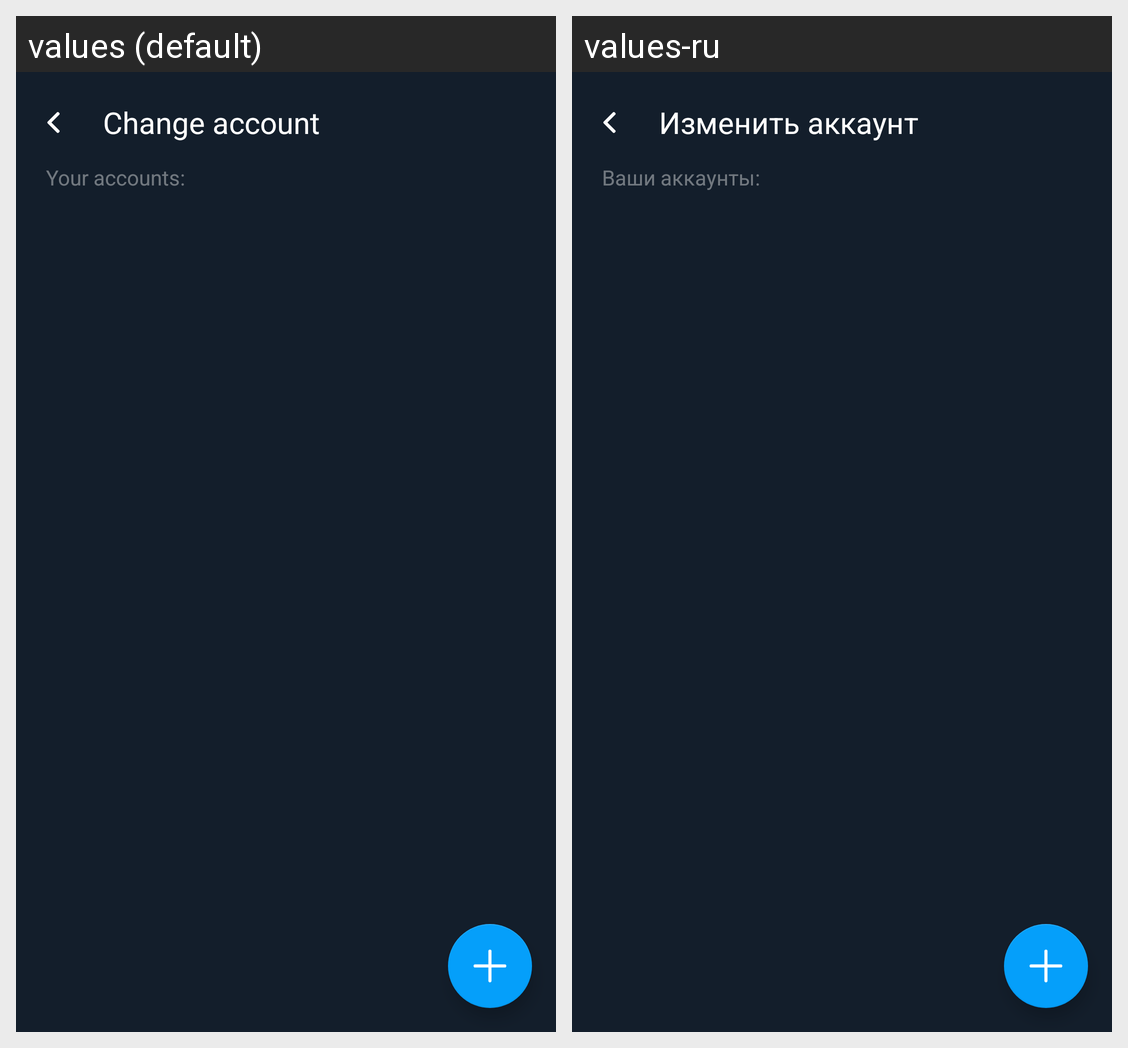

The Android screen above is rendered under two locales of the same app. Produce the string resources it draws, with the default and per-locale values.
Android screen res/layout/fragment_change_account.xml rendered under 2 locales, left to right: values (default), values-ru. Device: Nexus 5 (rendered at 1080×1920; each locale shown at half size, 540×960, under a caption strip naming it); theme AppTheme.
Strings drawn on this screen, with the default value and each locale's value (text and hints the layout hard-codes, and strings that could not be matched under every locale, appear in the picture but are not listed):

change_account
  values: Change account
  values-ru: Изменить аккаунт

your_accounts
  values: Your accounts:
  values-ru: Ваши аккаунты:
